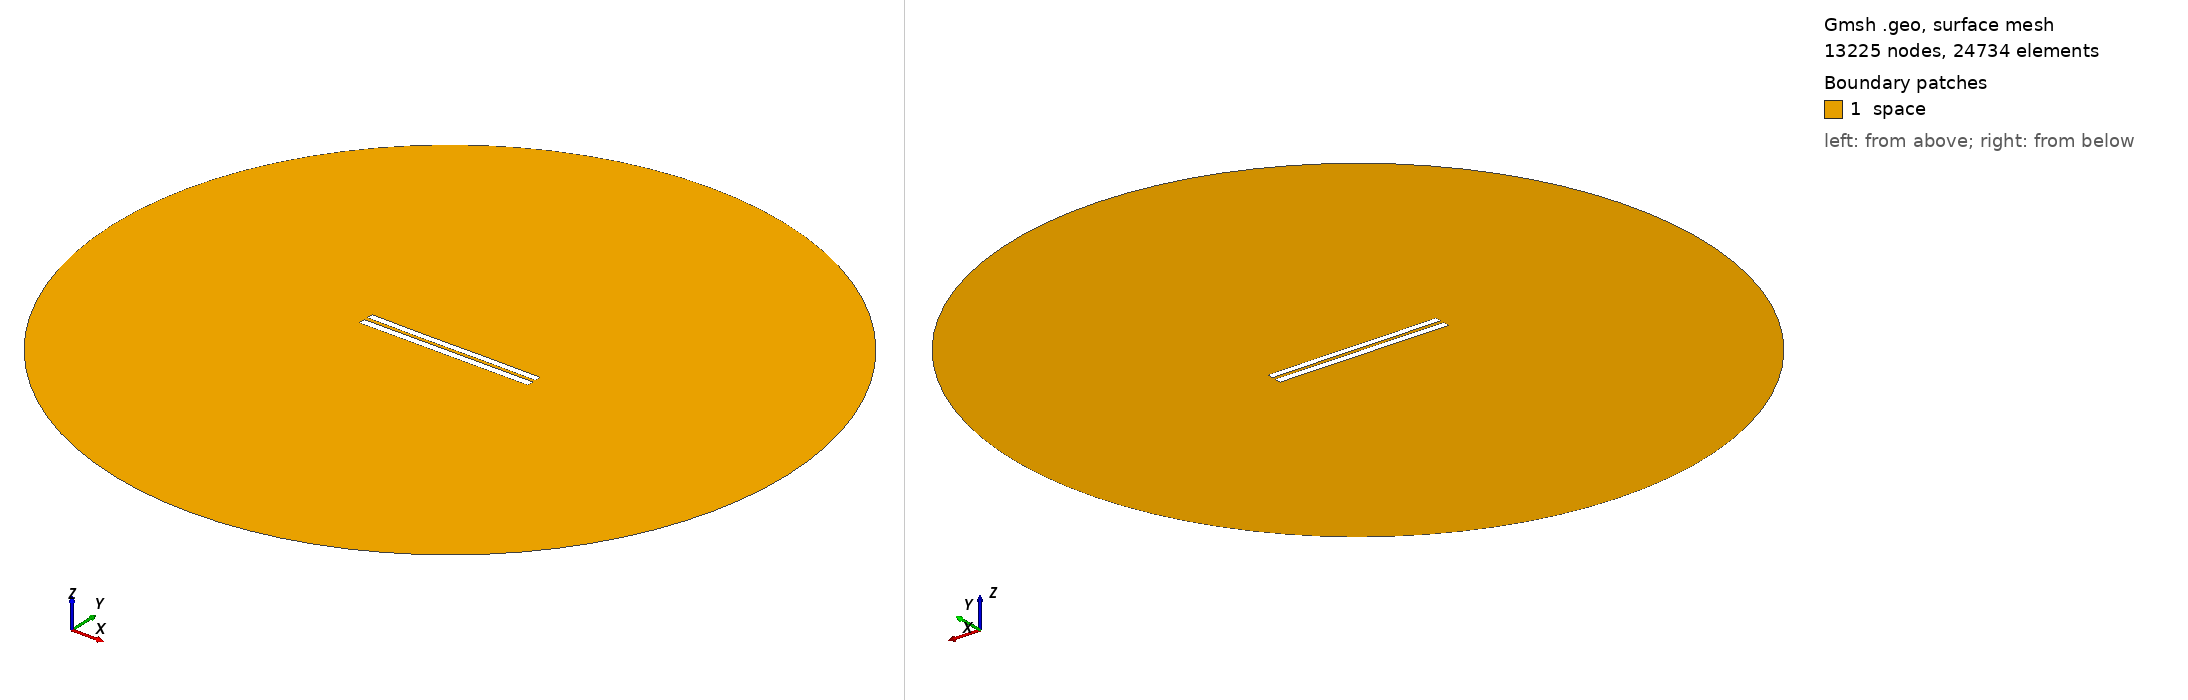

Gmsh geometry script, surface-meshed: 13225 nodes, 24734 surface elements. Boundary patches (legend numbers): 1 space. Left view from above one corner, right view from below the opposite corner. Legend entries are the model's physical surfaces. The drawing asked Gmsh for element sizes between 1% and 20% of the model's largest extent; the script's own settings can give other sizes.

=== 5033.geo (drawn) ===
//---------------------------------------
// Geometry kernel
//---------------------------------------

SetFactory("OpenCASCADE");



//---------------------------------------
// Parameters of the geometry
//---------------------------------------

// Overetch of the upper plate
overetch = 0.125;

// Distance between the plates
distance = 2.25;

// Discretization over the x axis (for the deformation)
nx = 50; 

// Length of the plate
L = 100 - overetch; 

// Number of modes
n = 4; 

// 1st mode coefficient
coeff(1) = -0.15;
beta(1) = 0.596864 * 3.1415926535 / L;

// 2nd mode coefficient
coeff(2) = -0.075;
beta(2) = 1.49418 * 3.1415926535 / L;

// 3rd mode coefficient
coeff(3) = -0.075;
beta(3) = 2.50025 * 3.1415926535 / L;

// 4th mode coefficient
coeff(4) = 0.0;
beta(4) = 3.49999 * 3.1415926535 / L;



//---------------------------------------
// Upper plate (deformed rectangle)
//---------------------------------------

// Coordiantes of the upper plate
xmin = -50;
xmax = 50 - overetch;

// Height of the upper plate
yheight = 4 - 2 * overetch;

// Indexes of the points
UpperID[] = {};
LowerID[] = {};
LeftID[] = {};
RightID[] = {};

// Point index
p = 1;

// Horizontal edges
For i In {1:nx}
    x = xmin + (i-1)*(xmax - xmin)/(nx-1);

    y_bottom = distance / 2 + overetch;
    For j In {1:n}
        C = (Cosh(beta(j)*L) + Cos(beta(j)*L)) / (Sinh(beta(j)*L) + Sin(beta(j)*L));
        y_bottom  = y_bottom + coeff(j) * (Cosh(beta(j)*(x+50)) - Cos(beta(j)*(x+50)) - C * (Sinh(beta(j)*(x+50)) - Sin(beta(j)*(x+50))));
    EndFor

    y_top = y_bottom + yheight;

    Point(p) = {x, y_top, 0, 1.0};
    UpperID[i] = p;
    p = p + 1;

    Point(p) = {x, y_bottom, 0, 1.0};
    LowerID[i] = p;
    p = p + 1;
EndFor

// Create point lists
UpperPts[] = {}; LowerPts[] = {};
For i In {1:nx}
  UpperPts[] += {UpperID[i]};
  LowerPts[] += {LowerID[i]};
EndFor

// Build splines
Spline(1) = {UpperPts[]};
Spline(2) = {LowerPts[]};
Line(3) = {LowerPts[nx-1], UpperPts[nx-1]};
Line(4) = {LowerPts[0], UpperPts[0]};

// Build the plane surface
Curve Loop(1) = {2, 3, -1, -4};
Plane Surface(1) = {1};



//---------------------------------------
// Lower plate (rectangle)
//---------------------------------------

// Vertices
Point(1001) = {-50, -1, 0, 1.0};
Point(1002) = { 50, -1, 0, 1.0};
Point(1003) = { 50,  -5, 0, 1.0};
Point(1004) = {-50,  -5, 0, 1.0};

// Edges
Line(5) = {1001, 1002};
Line(6) = {1002, 1003};
Line(7) = {1003, 1004};
Line(8) = {1004, 1001};

// Plane surface
Line Loop(2) = {5, 6, 7, 8};
Plane Surface(2) = {2}; 



//---------------------------------------
// Outer (fictious) boundary
//---------------------------------------

// Points
Point(1005) = {0, 0, 0};       // Center
Point(1006) = {200, 0, 0};     // Start point
Point(1007) = {0, 200, 0};     // 90 degrees
Point(1008) = {-200, 0, 0};    // 180 degrees
Point(1009) = {0, -200, 0};    // 270 degrees

// Circle arcs (each needs start, center, end)
Circle(9) = {1006, 1005, 1007};
Circle(10) = {1007, 1005, 1008};
Circle(11) = {1008, 1005, 1009};
Circle(12) = {1009, 1005, 1006};

// Plane surface for the entire domain
Curve Loop(3) = {9, 10, 11, 12};
Surface(3) = {3};

// Subtract the plates from the whole domain to obtain the actual domain where we want to solve the equations
BooleanDifference{ Surface{3}; Delete; }{ Surface{1}; Surface{2}; Delete; }




//---------------------------------------
// Transfinite Lines/Curves
//---------------------------------------

// Set the number of points on the boundaries
r = 7;

// Plates
Transfinite Curve {1, 2} = 50*r Using Progression 1;
Transfinite Curve {3, 4} = 2*r Using Progression 1;
Transfinite Line {5, 7} = 50*r Using Progression 1;
Transfinite Line {6, 8} = 2*r Using Progression 1;

// Outer boundary
Transfinite Line {9, 10, 11, 12} = 20 Using Progression 1;



//---------------------------------------
// Physical groups
//---------------------------------------                

// Physical curves (boundaries)
Physical Line("force_segment", 10) = {2};
Physical Line("upper_plate", 11) = {1, 3, 4};
Physical Line("lower_plate", 12) = {5, 6, 7, 8};
Physical Line("boundary", 20) = {9, 10, 11, 12};

// Physical Surfaces
Physical Surface("space", 30) = {3};



//---------------------------------------
// 6. Generate the Mesh
//---------------------------------------

// 2D mesh generation
Mesh 2;
